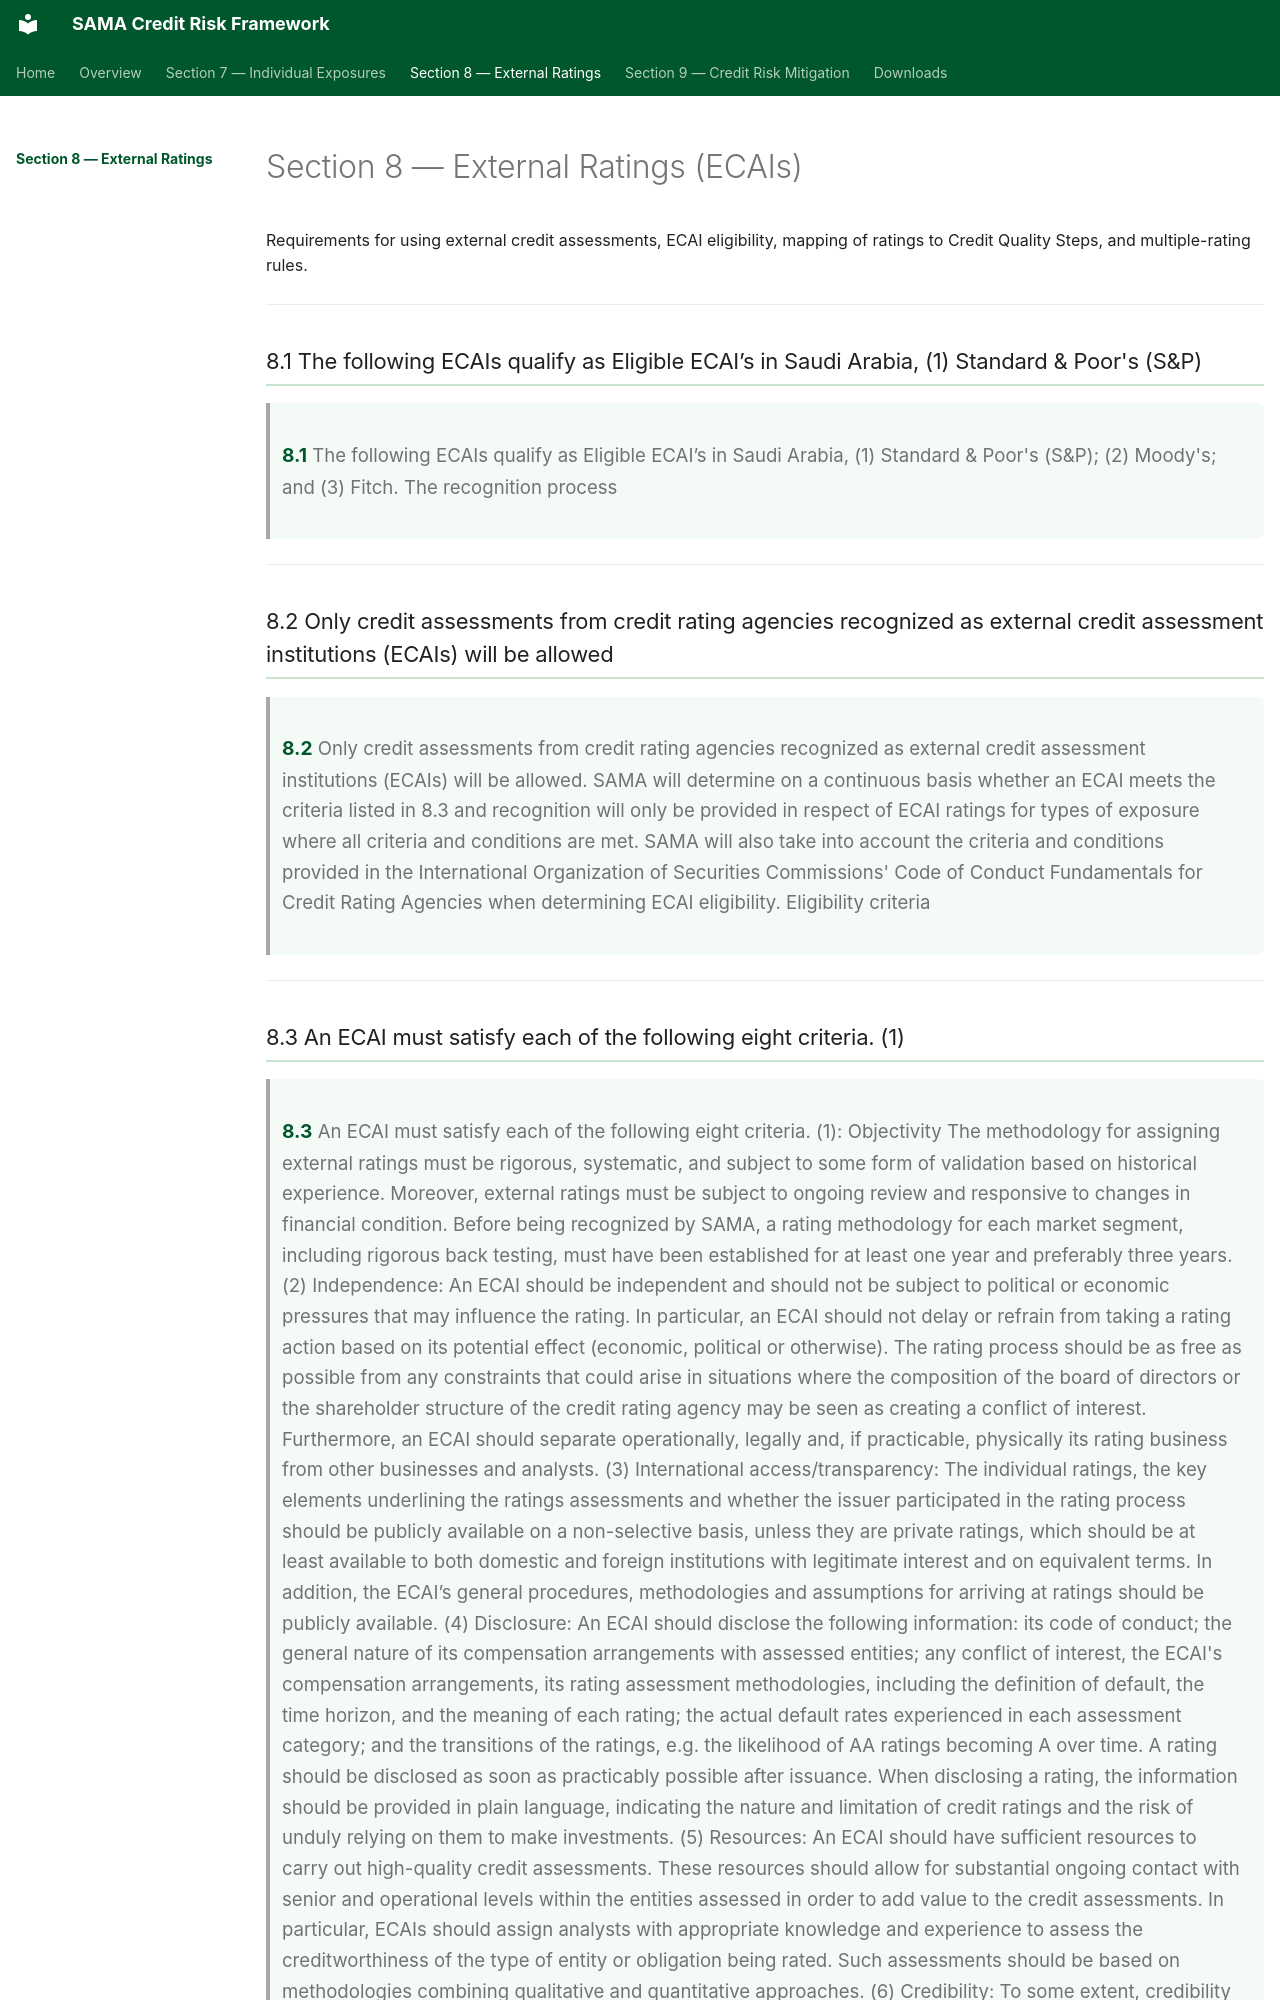

repository: umairmohsin/Credit_Risk_regulation · page: section-8/index.html · generator: mkdocs

# Section 8 — External Ratings (ECAIs)

Requirements for using external credit assessments, ECAI eligibility, mapping of ratings to Credit Quality Steps, and multiple-rating rules.

---

### 8.1 The following ECAIs qualify as Eligible ECAI’s in Saudi Arabia, (1) Standard & Poor's (S&P) { #clause-8-1 }

> **8.1** The following ECAIs qualify as Eligible ECAI’s in Saudi Arabia, (1) Standard & Poor's (S&P); (2) Moody's; and (3) Fitch. The recognition process

---

### 8.2 Only credit assessments from credit rating agencies recognized as external credit assessment institutions (ECAIs) will be allowed { #clause-8-2 }

> **8.2** Only credit assessments from credit rating agencies recognized as external credit assessment institutions (ECAIs) will be allowed. SAMA will determine on a continuous basis whether an ECAI meets the criteria listed in 8.3 and recognition will only be provided in respect of ECAI ratings for types of exposure where all criteria and conditions are met. SAMA will also take into account the criteria and conditions provided in the International Organization of Securities Commissions' Code of Conduct Fundamentals for Credit Rating Agencies when determining ECAI eligibility. Eligibility criteria

---
